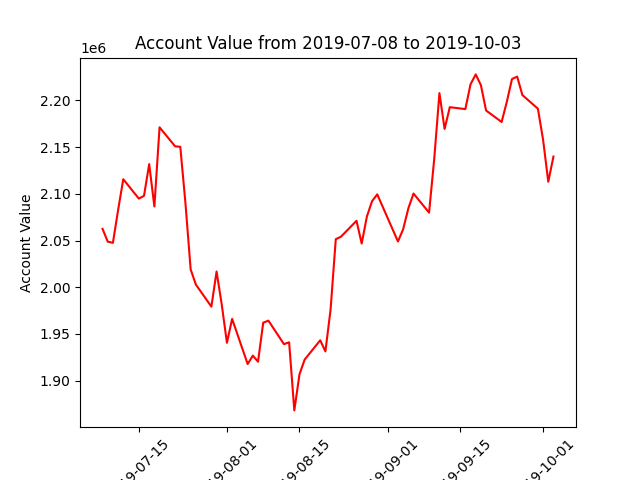

Values plotted in this chart, from the file beside it:
datadate, account_value
20190708, 2062550
20190709, 2048836
20190710, 2047574
20190711, 2082576
20190712, 2115660
20190715, 2094926
20190716, 2097900
20190717, 2131839
20190718, 2086461
20190719, 2171240
20190722, 2150874
20190723, 2150386
20190724, 2089762
20190725, 2019090
20190726, 2002923
20190729, 1979268
20190730, 2016878
20190731, 1981406
20190801, 1940533
20190802, 1966122
20190805, 1917790
20190806, 1926822
20190807, 1920298
20190808, 1962051
20190809, 1964288
20190812, 1939113
20190813, 1941075
20190814, 1868175
20190815, 1906852
20190816, 1922619
20190819, 1943225
20190820, 1931305
20190821, 1976306
20190822, 2051481
20190823, 2054133
20190826, 2071151
20190827, 2046816
20190828, 2075667
20190829, 2092167
20190830, 2099452
20190903, 2049027
20190904, 2062131
20190905, 2084430
20190906, 2100330
20190909, 2079904
20190910, 2137617
20190911, 2207842
20190912, 2169499
20190913, 2192793
20190916, 2190749
20190917, 2217279
20190918, 2227888
20190919, 2216367
20190920, 2189236
20190923, 2176958
20190924, 2198514
20190925, 2222928
20190926, 2225552
20190927, 2205822
20190930, 2191144
... 3 more rows
